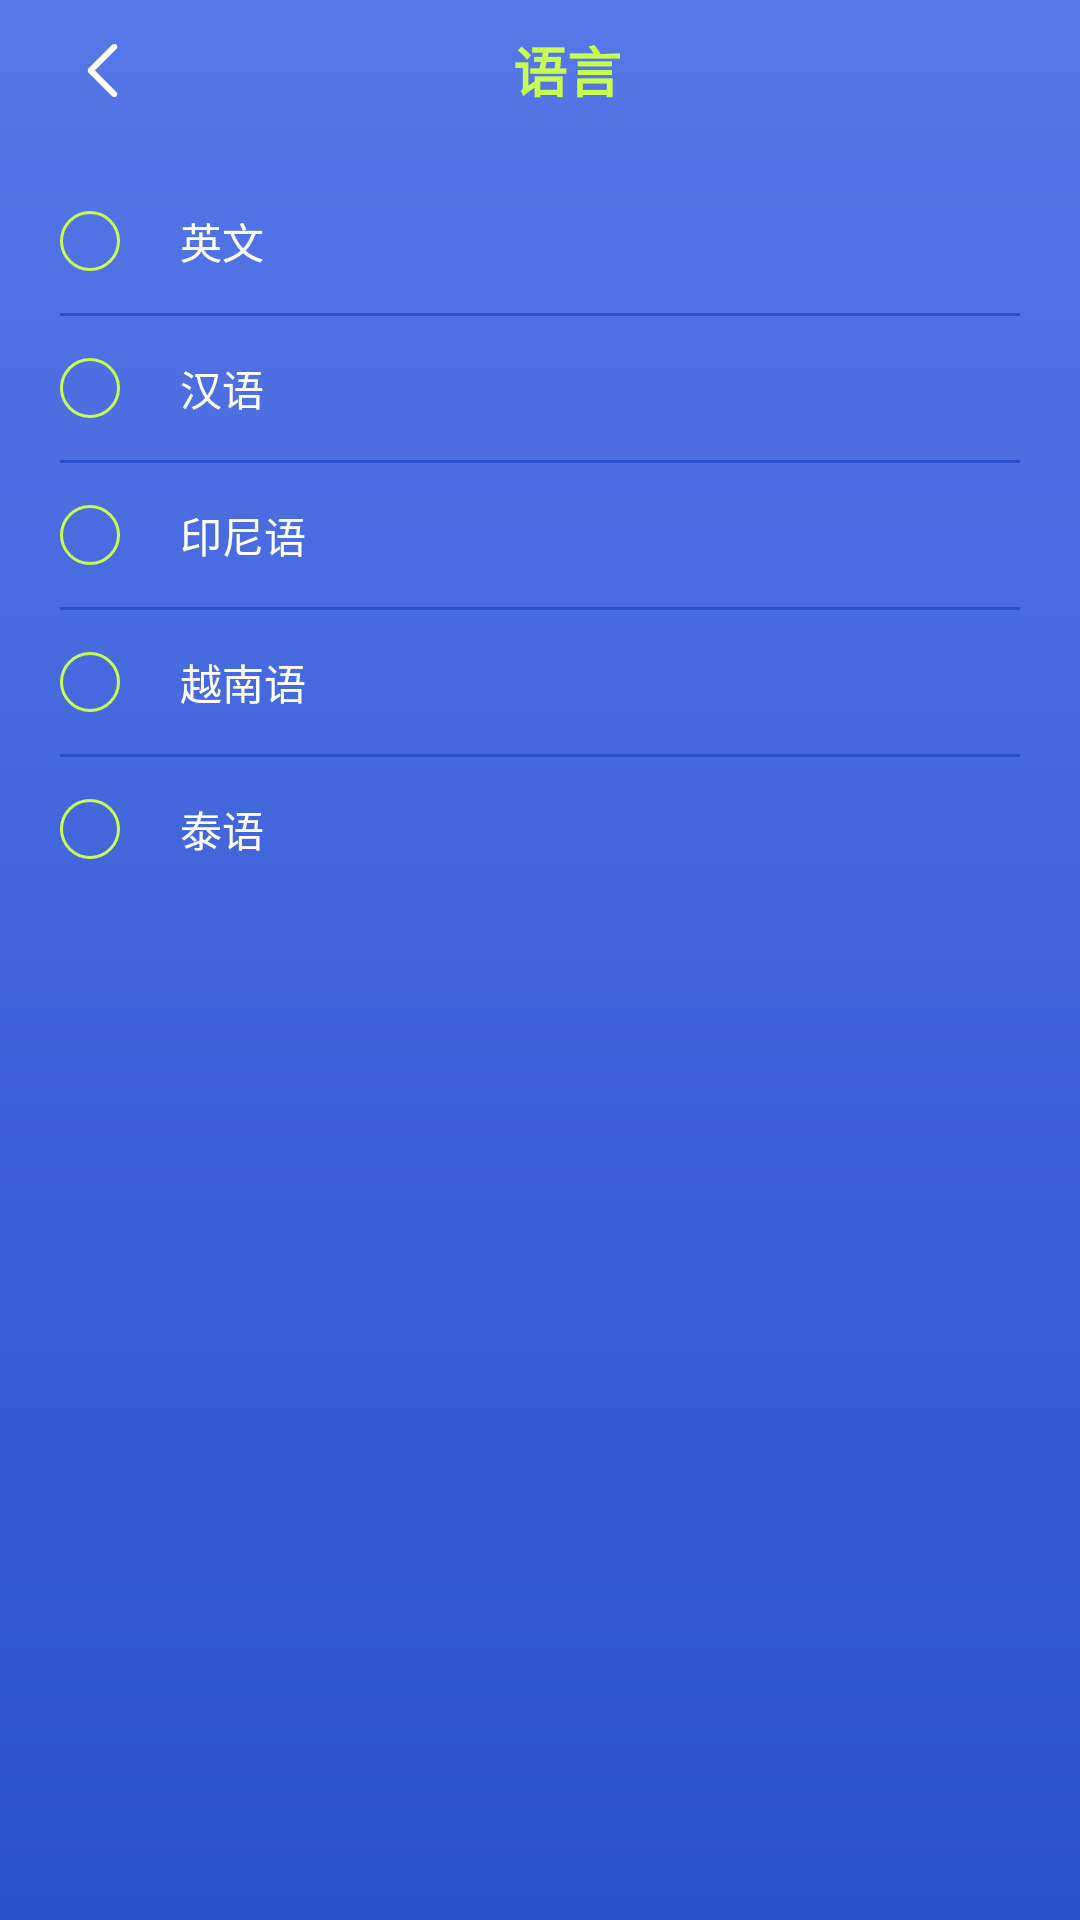

Android layout source for this screen:
<!-- AndroidManifest.xml: application theme Theme.CoolSports -->
<!-- res/layout/fragment_langueges.xml -->
<?xml version="1.0" encoding="utf-8"?>
<androidx.constraintlayout.widget.ConstraintLayout
    xmlns:app="http://schemas.android.com/apk/res-auto"
    xmlns:android="http://schemas.android.com/apk/res/android"
    xmlns:tools="http://schemas.android.com/tools"
    android:layout_width="match_parent"
    android:layout_height="match_parent"
    android:background="@drawable/blue_gradient_bkg"
    tools:context=".presentation.settings.LanguegesFragment">


    <ImageView
        android:id="@+id/back_icon"
        android:layout_width="wrap_content"
        app:layout_constraintTop_toTopOf="@id/title"
        app:layout_constraintBottom_toBottomOf="@id/title"
        app:layout_constraintStart_toStartOf="parent"
        android:src="@drawable/ic_back"
        android:padding="12dp"
        android:clickable="true"
        android:focusable="true"
        android:layout_marginHorizontal="10dp"
        android:layout_height="wrap_content"
        />

    <TextView
        android:id="@+id/title"
        android:text="@string/languages"
        android:layout_width="wrap_content"
        android:layout_height="wrap_content"
        android:textColor="@color/Conifer"
        android:textStyle="bold"
        android:textSize="18sp"
        android:layout_marginVertical="10dp"
        android:layout_marginStart="18dp"
        app:layout_constraintTop_toTopOf="parent"
        app:layout_constraintStart_toStartOf="parent"
        app:layout_constraintEnd_toEndOf="parent"
        />


    <RadioGroup
        android:layout_marginTop="20dp"
        app:layout_constraintTop_toBottomOf="@id/title"
        android:id="@+id/languagesRG"
        android:layout_marginHorizontal="20dp"
        android:layout_width="match_parent"
        android:layout_height="wrap_content">


        <RadioButton
            android:id="@+id/englishRB"
            android:layout_width="match_parent"
            android:layout_height="wrap_content"
            android:button="@null"
            android:drawableStart="@drawable/radio_button_selector"
            android:drawablePadding="20dp"
            android:text="@string/english"
            android:textColor="@color/white"
            tools:checked="true" />

        <View
            android:background="@color/cerulean_blue"
            android:layout_width="match_parent"
            android:layout_height="1dp" />

        <RadioButton
            android:id="@+id/chineseRB"
            android:layout_width="match_parent"
            android:layout_height="wrap_content"
            android:button="@null"
            android:drawableStart="@drawable/radio_button_selector"
            android:drawablePadding="20dp"
            android:text="@string/chinese"
            android:textColor="@color/white" />
        <View
            android:background="@color/cerulean_blue"
            android:layout_width="match_parent"
            android:layout_height="1dp" />

        <RadioButton
            android:id="@+id/indonesianRB"
            android:layout_width="match_parent"
            android:layout_height="wrap_content"
            android:button="@null"
            android:drawableStart="@drawable/radio_button_selector"
            android:drawablePadding="20dp"
            android:text="@string/indonesian"
            android:textColor="@color/white" />
        <View
            android:background="@color/cerulean_blue"
            android:layout_width="match_parent"
            android:layout_height="1dp" />

        <RadioButton
            android:id="@+id/vietnameseRB"
            android:layout_width="match_parent"
            android:layout_height="wrap_content"
            android:button="@null"
            android:drawableStart="@drawable/radio_button_selector"
            android:drawablePadding="20dp"
            android:text="@string/vietnamese"
            android:textColor="@color/white" />
        <View
            android:background="@color/cerulean_blue"
            android:layout_width="match_parent"
            android:layout_height="1dp" />

        <RadioButton
            android:id="@+id/thaiRB"
            android:layout_width="match_parent"
            android:layout_height="wrap_content"
            android:button="@null"
            android:drawableStart="@drawable/radio_button_selector"
            android:drawablePadding="20dp"
            android:text="@string/thai"
            android:textColor="@color/white" />
    </RadioGroup>
</androidx.constraintlayout.widget.ConstraintLayout>
<!-- resources referenced by this layout -->
<resources>
  <color name="Conifer">#C6FD50</color>
  <color name="cerulean_blue">#2B50CE</color>
  <color name="white">#FFFFFFFF</color>
  <!-- drawable blue_gradient_bkg (drawable) -->
  <?xml version="1.0" encoding="utf-8"?>
  <shape xmlns:android="http://schemas.android.com/apk/res/android"
      android:shape="rectangle">
  
      <gradient
          android:angle="90"
          android:endColor="@color/royal_blue"
          android:startColor="@color/cerulean_blue" />
  </shape>
  <!-- drawable ic_back (drawable) -->
  <vector xmlns:android="http://schemas.android.com/apk/res/android"
      android:width="24dp"
      android:height="24dp"
      android:viewportWidth="24"
      android:viewportHeight="24">
    <path
        android:pathData="M16.707,3.293C17.098,3.683 17.098,4.317 16.707,4.707L9.414,12L16.707,19.293C17.098,19.683 17.098,20.317 16.707,20.707C16.317,21.098 15.683,21.098 15.293,20.707L7.293,12.707C6.902,12.317 6.902,11.683 7.293,11.293L15.293,3.293C15.683,2.902 16.317,2.902 16.707,3.293Z"
        android:fillColor="#ffffff"
        android:fillType="evenOdd"/>
  </vector>
  <!-- drawable radio_button_selector (drawable) -->
  <?xml version="1.0" encoding="utf-8"?>
  <selector xmlns:android="http://schemas.android.com/apk/res/android">
      <item android:state_checked="true"
          android:drawable="@drawable/checked_radio_button" />
      <item
          android:state_selected="false"
          android:drawable="@drawable/unchecked_radio_button" />
  </selector>
  <string name="chinese">汉语</string>
  <string name="english">英文</string>
  <string name="indonesian">印尼语</string>
  <string name="languages">语言</string>
  <string name="thai">泰语</string>
  <string name="vietnamese">越南语</string>
  <style name="Theme.CoolSports" parent="Theme.MaterialComponents.Light.NoActionBar">
          
          <item name="colorPrimary">@color/royal_blue</item>
          <item name="colorPrimaryVariant">@color/royal_blue</item>
          <item name="colorOnPrimary">@color/white</item>
          
          <item name="colorSecondary">@color/teal_200</item>
          <item name="colorSecondaryVariant">@color/teal_700</item>
          <item name="colorOnSecondary">@color/black</item>
          
          <item name="android:statusBarColor">?attr/colorPrimaryVariant</item>
          
  
      </style>
  <color name="royal_blue">#5677E7</color>
  <!-- drawable unchecked_radio_button (drawable) -->
  <vector xmlns:android="http://schemas.android.com/apk/res/android"
      xmlns:aapt="http://schemas.android.com/aapt"
      android:width="20dp"
      android:height="20dp"
      android:viewportWidth="20"
      android:viewportHeight="20">
    <path
        android:strokeWidth="1"
        android:pathData="M10,10m-9.5,0a9.5,9.5 0,1 1,19 0a9.5,9.5 0,1 1,-19 0"
        android:fillColor="#00000000">
      <aapt:attr name="android:strokeColor">
        <gradient 
            android:startX="20"
            android:startY="20"
            android:endX="0"
            android:endY="0"
            android:type="linear">
          <item android:offset="0.008" android:color="#C6FD50"/>
          <item android:offset="1" android:color="#C6FD50"/>
        </gradient>
      </aapt:attr>
    </path>
  </vector>
  <color name="teal_200">#FF03DAC5</color>
  <color name="teal_700">#FF018786</color>
  <color name="black">#FF000000</color>
</resources>
